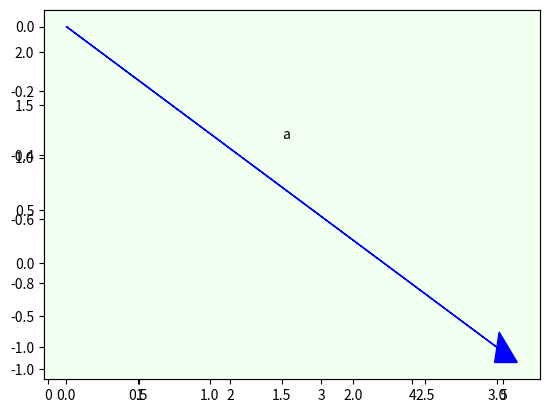
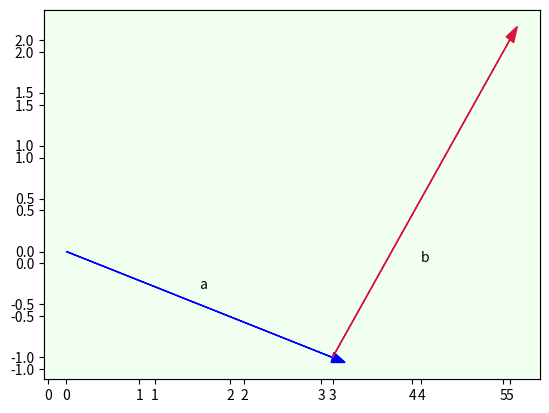
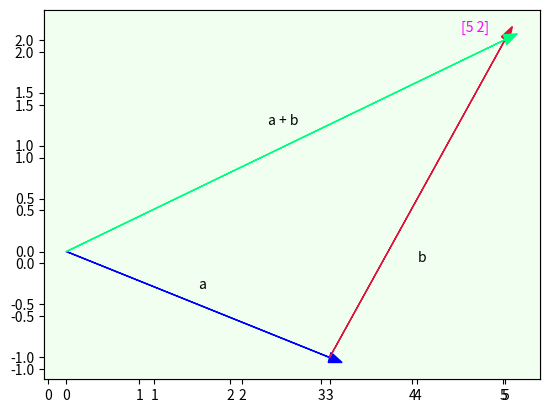
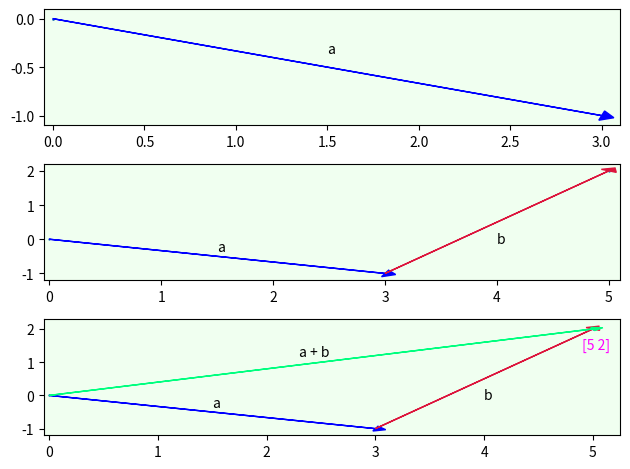

Reproduce these figures in Python, in order.
# Versão da Linguagem Python
from platform import python_version
print('Versão de Python Neste Jupyter Notebook:', python_version())

# usaremos o filtro 'warning' para deixar mais limpo.
import warnings
warnings.filterwarnings('ignore')

import matplotlib.pyplot as plt, numpy as np

def vector_add(a, b):
    return np.add(a, b)

def set_up():
    plt.figure()
    plt.xlim(-.05, add_vectors[0]+0.4)
    plt.ylim(-1.1, add_vectors[1]+0.4)

if __name__ == "__main__":
    v1, v2 = np.array([3, -1]), np.array([2, 3])
    add_vectors = vector_add(v1, v2)
    set_up()
    ax = plt.axes()
    ax.arrow(0, 0, 3, -1, head_width=0.1, fc='b', 
             ec='b')
    
    ax.text(1.5, -0.35, 'a')
    ax.set_facecolor('honeydew')
    set_up()
    ax = plt.axes()
 
    ax.arrow(0, 0, 3, -1, head_width=0.1, fc='b', 
             ec='b')
    
    ax.arrow(3, -1, 2, 3, head_width=0.1, fc='crimson',
             ec='crimson')
    
    ax.text(1.5, -0.35, 'a')
    ax.text(4, -0.1, 'b')
    ax.set_facecolor('honeydew')
    set_up()
    ax = plt.axes()
    
    ax.arrow(0, 0, 3, -1, head_width=0.1, fc='b',
             ec='b')
    ax.arrow(3, -1, 2, 3, head_width=0.1, fc='crimson',
             ec='crimson')
    
    ax.arrow(0, 0, 5, 2, head_width=0.1, fc='springgreen',
             ec='springgreen')
    
    ax.text(1.5, -0.35, 'a')
    ax.text(4, -0.1, 'b')
    ax.text(2.3, 1.2, 'a + b')
    ax.text(4.5, 2.08, add_vectors, color='fuchsia')
    ax.set_facecolor('honeydew')
    plt.show()

import matplotlib.pyplot as plt, numpy as np

def vector_add(a, b):
    return np.add(a, b)
if __name__ == "__main__":
    v1, v2 = np.array([3, -1]), np.array([2, 3])
    add_vectors = vector_add(v1, v2)
    f, ax = plt.subplots(3)
    x, y = [0, 3], [0, -1]
    ax[0].set_xlim([-0.05, 3.1])
    ax[0].set_ylim([-1.1, 0.1])
    ax[0].scatter(x,y,s=1)
    ax[0].arrow(0, 0, 3, -1, head_width=0.1, head_length=0.07,
                fc='b', ec='b')

    ax[0].text(1.5, -0.35, 'a')
    ax[0].set_facecolor('honeydew')
    x, y = ([0, 3, 5]), ([0, -1, 2])
    ax[1].set_xlim([-0.05, 5.1])
    ax[1].set_ylim([-1.2, 2.2])
    ax[1].scatter(x,y,s=0.5)
    ax[1].arrow(0, 0, 3, -1, head_width=0.2, head_length=0.1,
                fc='b', ec='b')
    
    ax[1].arrow(3, -1, 2, 3, head_width=0.16, head_length=0.1,
                fc='crimson', ec='crimson')
    
    ax[1].text(1.5, -0.35, 'a')
    ax[1].text(4, -0.1, 'b')
    ax[1].set_facecolor('honeydew')
    x, y = ([0, 3, 5]), ([0, -1, 2])
    ax[2].set_xlim([-0.05, 5.25])
    ax[2].set_ylim([-1.2, 2.3])
    ax[2].scatter(x,y,s=0.5)
    ax[2].arrow(0, 0, 3, -1, head_width=0.15, head_length=0.1,
                fc='b', ec='b')
    
    ax[2].arrow(3, -1, 2, 3, head_width=0.15, head_length=0.1,
                fc='crimson', ec='crimson')
    
    ax[2].arrow(0, 0, 5, 2, head_width=0.1, head_length=0.1,
                fc='springgreen', ec='springgreen')
    
    ax[2].text(1.5, -0.35, 'a')
    ax[2].text(4, -0.1, 'b')
    ax[2].text(2.3, 1.2, 'a + b')
    ax[2].text(4.9, 1.4, add_vectors, color='fuchsia')
    ax[2].set_facecolor('honeydew')
    plt.tight_layout()
    plt.show()

import numpy as np

def vector_add(a, b):
    return np.add(a, b)

def vector_sub(a, b):
    return np.subtract(a, b)

if __name__ == "__main__":
    v1, v2 = np.array([3, -1]), np.array([2, 3])
    add = vector_add(v1, v2)
    sub = vector_sub(v1, v2)
    print ('2D vectors:')
    print (v1, '+', v2, '=', add)
    print (v1, '-', v2, '=', sub)
    v1 = np.array([1, 3, -5])
    v2 = np.array([2, -1, 3])
    add = vector_add(v1, v2)
    sub = vector_sub(v1, v2)
    print ('\n3D vectors:')
    print (v1, '+', v2, '=', add)
    print (v1, '-', v2, '=', sub)











%reload_ext watermark
%watermark -a "Caique Miranda" -gu "caiquemiranda" -iv